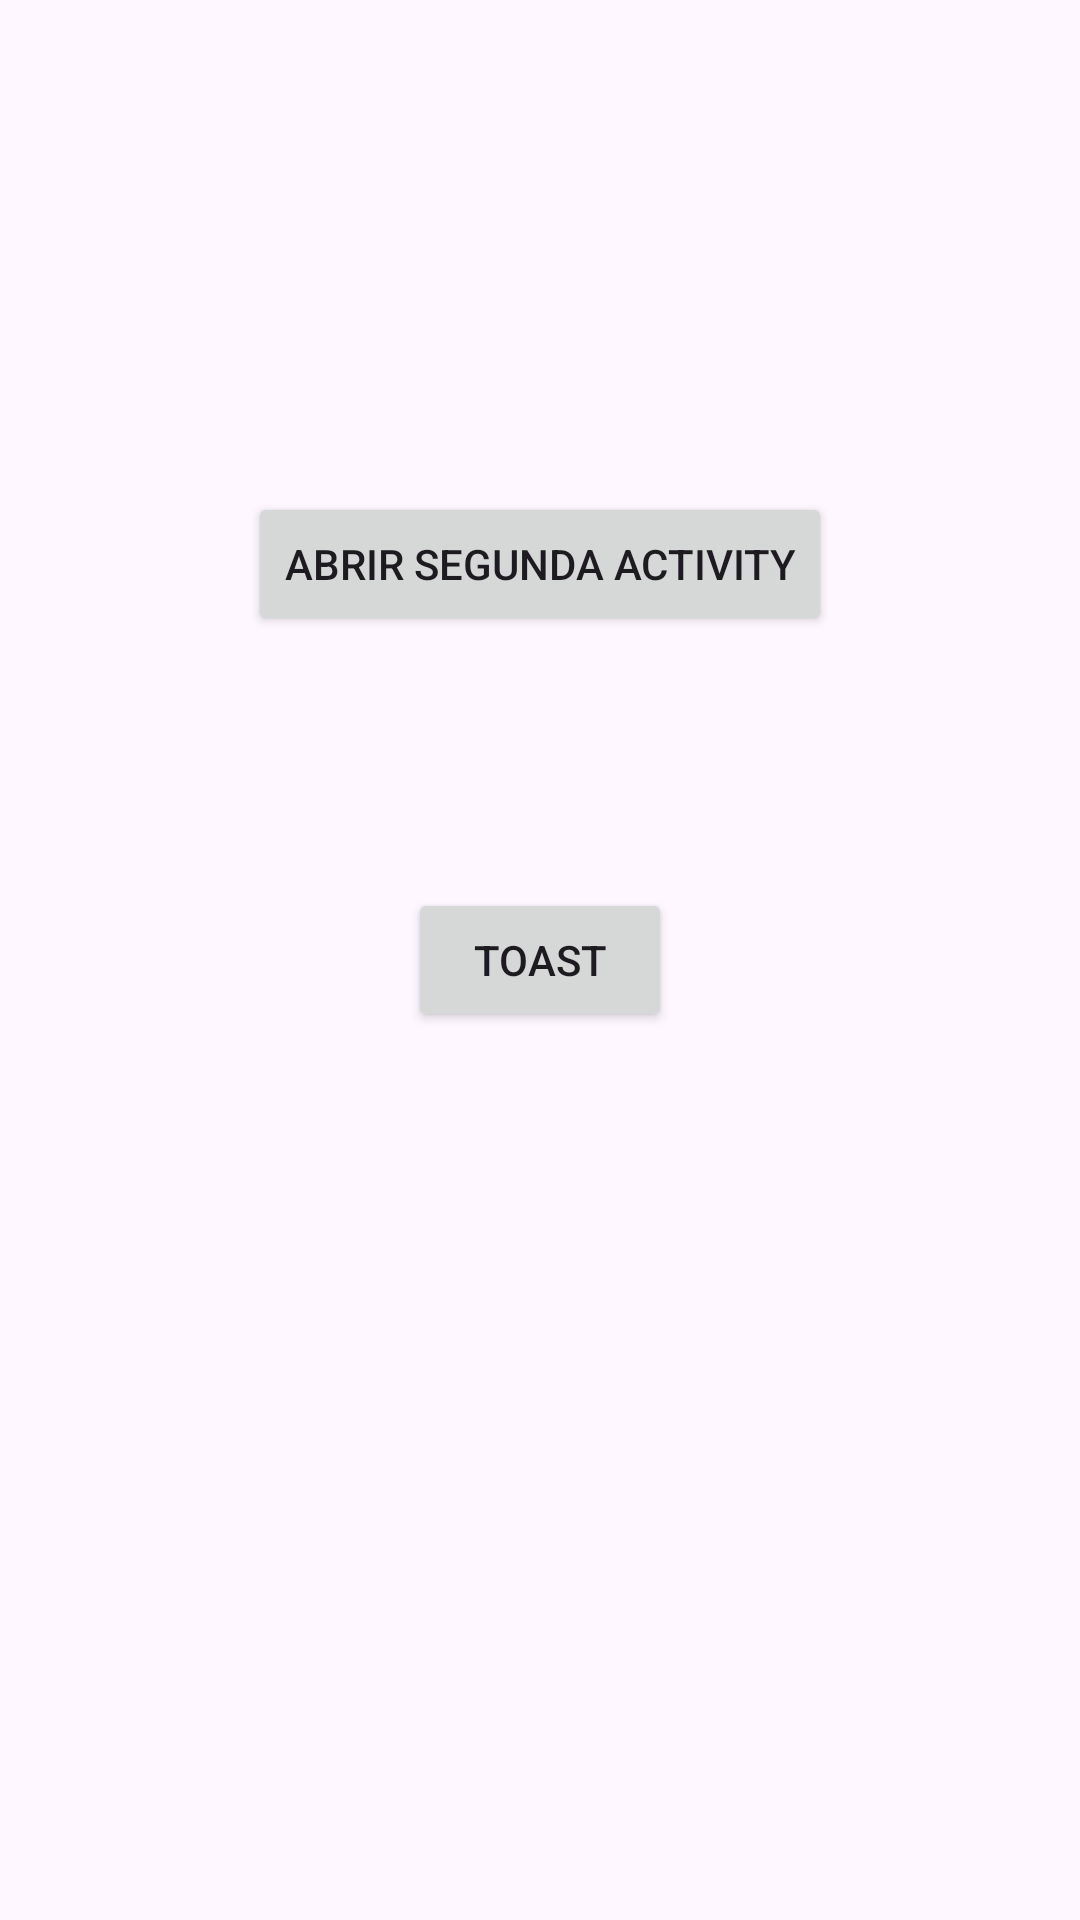

This screen was rendered from an Android layout file. Write that file and the resources it references.
<!-- AndroidManifest.xml: application theme Theme.AtividadeAlunosNovos -->
<!-- res/layout/activity_main.xml -->
<?xml version="1.0" encoding="utf-8"?>
<androidx.constraintlayout.widget.ConstraintLayout xmlns:android="http://schemas.android.com/apk/res/android"
    xmlns:app="http://schemas.android.com/apk/res-auto"
    xmlns:tools="http://schemas.android.com/tools"
    android:layout_width="match_parent"
    android:layout_height="match_parent"
    tools:context=".MainActivity">

    <Button
        android:id="@+id/buttonOpenSecondActivity"
        android:layout_width="wrap_content"
        android:layout_height="wrap_content"
        android:onClick="showToast"
        android:text="Toast"
        app:layout_constraintBottom_toBottomOf="parent"
        app:layout_constraintEnd_toEndOf="parent"
        app:layout_constraintStart_toStartOf="parent"
        app:layout_constraintTop_toTopOf="parent" />

    <Button
        android:id="@+id/button2"
        android:layout_width="wrap_content"
        android:layout_height="wrap_content"
        android:layout_marginBottom="84dp"
        android:onClick="openSecondActivity"
        android:text="abrir segunda activity"
        app:layout_constraintBottom_toTopOf="@+id/buttonOpenSecondActivity"
        app:layout_constraintEnd_toEndOf="parent"
        app:layout_constraintStart_toStartOf="parent" />

</androidx.constraintlayout.widget.ConstraintLayout>
<!-- resources referenced by this layout -->
<resources>
  <style name="Theme.AtividadeAlunosNovos" parent="Base.Theme.AtividadeAlunosNovos" />
  <style name="Base.Theme.AtividadeAlunosNovos" parent="Theme.Material3.DayNight.NoActionBar">
          
          
      </style>
</resources>
